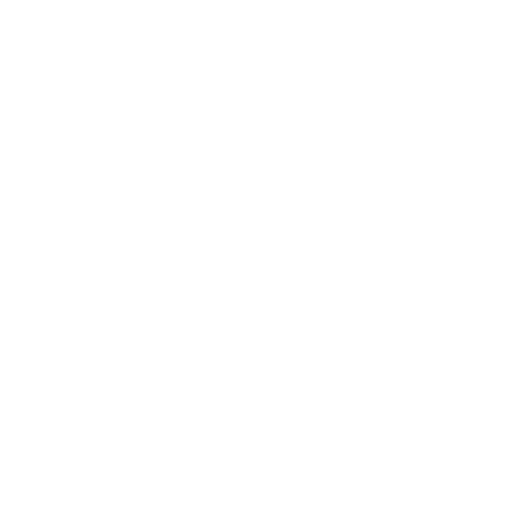
t = 0.00 s
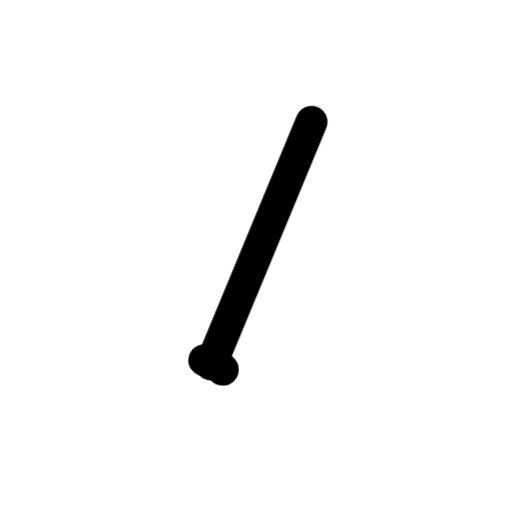
t = 0.43 s
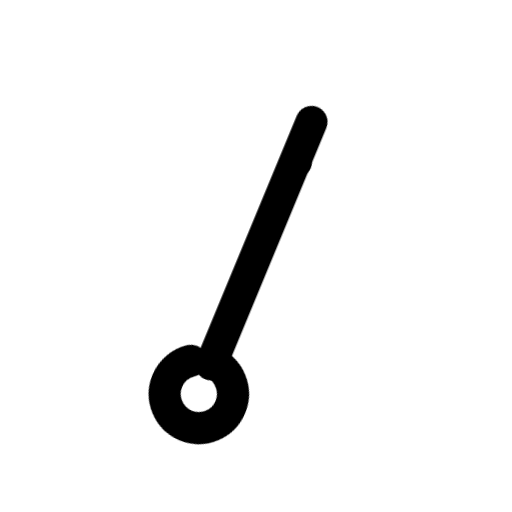
t = 0.84 s
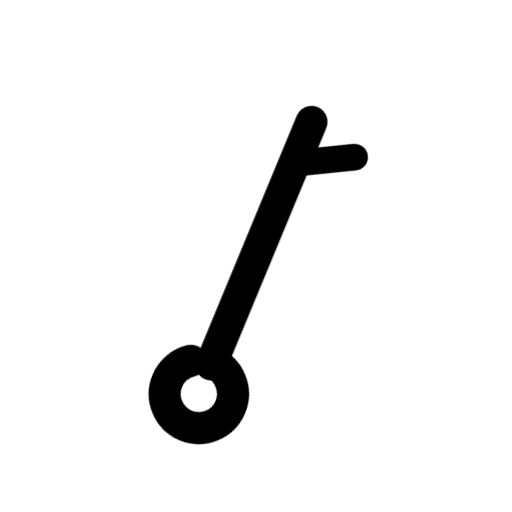
t = 1.25 s
t = 1.79 s: frame unchanged from t = 1.25 s, image omitted
t = 2.33 s: frame unchanged from t = 1.25 s, image omitted

The animated SVG that drew these frames (rendered in a browser with its animation timeline set to each time). Animation: 3 CSS @keyframes rules; one cycle of 2.65 s, repeats indefinitely.

<svg xmlns="http://www.w3.org/2000/svg" width="24" height="24" fill="none" stroke="currentColor" stroke-linecap="round" stroke-linejoin="round" stroke-width="2" viewBox="0 0 24 24">
    <!-- Generated by scripts/icon-expansion/generate.mjs -->
    <!-- Motion: trace each stroke from its own origin, accumulate the drawing, then hold before restarting. -->
    <style>
        @media (prefers-reduced-motion: no-preference) {
            @keyframes ira-stroke-wind-barb-nne-5kt-0 { 0% { stroke-dashoffset: 1; opacity: 0; } 0.4% { opacity: 1; } 15.6667%, 88% { stroke-dashoffset: 0; opacity: 1; } 100% { stroke-dashoffset: 0; opacity: 0; } }
            [data-ira-stroke-reveal="wind-barb-nne-5kt"] [data-ira-line="0"] { stroke-dasharray: 1 1; animation: ira-stroke-wind-barb-nne-5kt-0 2.65s cubic-bezier(.25,.65,.35,1) infinite; }
            @keyframes ira-stroke-wind-barb-nne-5kt-1 { 0%, 15.6667% { stroke-dashoffset: 1; opacity: 0; } 16.0667% { opacity: 1; } 31.3333%, 88% { stroke-dashoffset: 0; opacity: 1; } 100% { stroke-dashoffset: 0; opacity: 0; } }
            [data-ira-stroke-reveal="wind-barb-nne-5kt"] [data-ira-line="1"] { stroke-dasharray: 1 1; animation: ira-stroke-wind-barb-nne-5kt-1 2.65s cubic-bezier(.25,.65,.35,1) infinite; }
            @keyframes ira-stroke-wind-barb-nne-5kt-2 { 0%, 31.3333% { stroke-dashoffset: 1; opacity: 0; } 31.7333% { opacity: 1; } 47%, 88% { stroke-dashoffset: 0; opacity: 1; } 100% { stroke-dashoffset: 0; opacity: 0; } }
            [data-ira-stroke-reveal="wind-barb-nne-5kt"] [data-ira-line="2"] { stroke-dasharray: 1 1; animation: ira-stroke-wind-barb-nne-5kt-2 2.65s cubic-bezier(.25,.65,.35,1) infinite; }
        }
    </style>
    <g data-ira-stroke-reveal="wind-barb-nne-5kt"><g transform="rotate(22.5 12 12)"><g stroke-width="1.5"><path data-ira-line="0" pathLength="1" d="M12 5.2L12 17.5"/><path data-ira-line="1" pathLength="1" d="M12 17.4A1.6 1.6 0 1 1 12 20.599999999999998A1.6 1.6 0 1 1 12 17.4z"/></g></g><g transform="rotate(22.5 12 12)"><g stroke-width="1.25"><path data-ira-line="2" pathLength="1" d="M12 7.3L14.5 5.949999999999999"/></g></g></g>
</svg>
